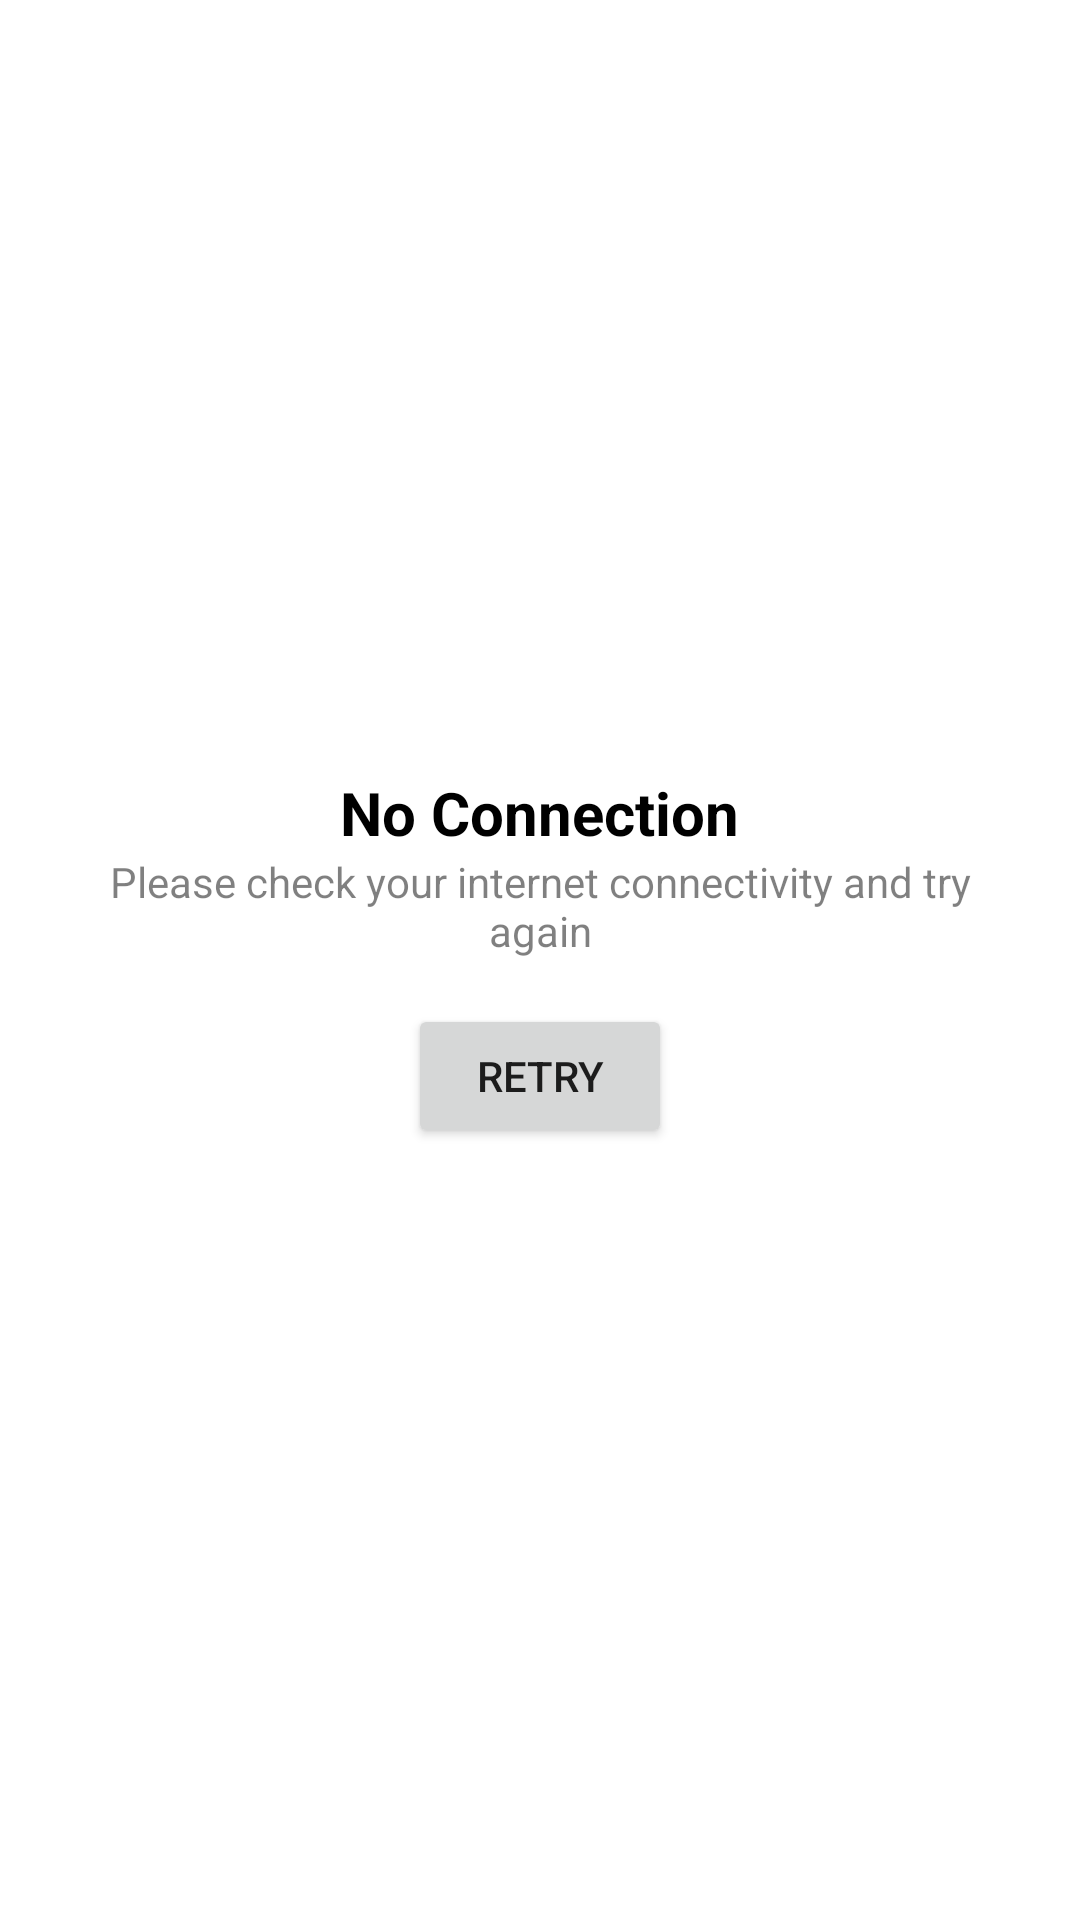

Reconstruct the res/layout file that produces this screen, plus the resources it refers to.
<!-- AndroidManifest.xml: application theme AppTheme -->
<!-- res/layout/retry_no_connection_layout.xml -->
<?xml version="1.0" encoding="utf-8"?>
<RelativeLayout xmlns:android="http://schemas.android.com/apk/res/android"
    android:layout_width="match_parent"
    android:layout_height="match_parent"
    android:background="@android:color/white">


    <LinearLayout
        android:layout_width="wrap_content"
        android:layout_height="wrap_content"
        android:layout_centerVertical="true"
        android:layout_centerHorizontal="true"
        android:orientation="vertical">

        <ImageView
            android:layout_width="wrap_content"
            android:layout_gravity="center_horizontal"
            android:layout_height="wrap_content"
            android:src="@drawable/placeholder"/>

        <TextView
            android:layout_width="wrap_content"
            android:layout_height="wrap_content"
            android:textSize="20sp"
            android:layout_marginTop="0dp"
            android:layout_gravity="center_horizontal"
            android:textColor="@android:color/black"
            android:text="@string/no_connection"
            android:textStyle="bold"/>

        <TextView
            android:layout_width="300dp"
            android:layout_height="wrap_content"
            android:layout_gravity="center_horizontal"
            android:textColor="@color/black_semitransparent"
            android:gravity="center_horizontal"
            android:text="@string/check_internet"/>

        <Button
            android:id="@+id/button_retry"
            android:layout_width="wrap_content"
            android:layout_height="wrap_content"
            android:layout_marginTop="15dp"
            android:layout_gravity="center_horizontal"
            android:text="@string/retry"/>

    </LinearLayout>

</RelativeLayout>
<!-- resources referenced by this layout -->
<resources>
  <color name="black_semitransparent">#7F000000</color>
  <string name="check_internet">Please check your internet connectivity and try again</string>
  <string name="no_connection">No Connection</string>
  <string name="retry">Retry</string>
  <style name="AppTheme" parent="Theme.AppCompat.Light.DarkActionBar">
          
          <item name="colorPrimary">@color/colorPrimary</item>
          <item name="colorPrimaryDark">@color/colorPrimaryDark</item>
          <item name="colorAccent">@color/colorAccent</item>
      </style>
  <color name="colorPrimary">#008577</color>
  <color name="colorPrimaryDark">#00574B</color>
  <color name="colorAccent">#D81B60</color>
</resources>
